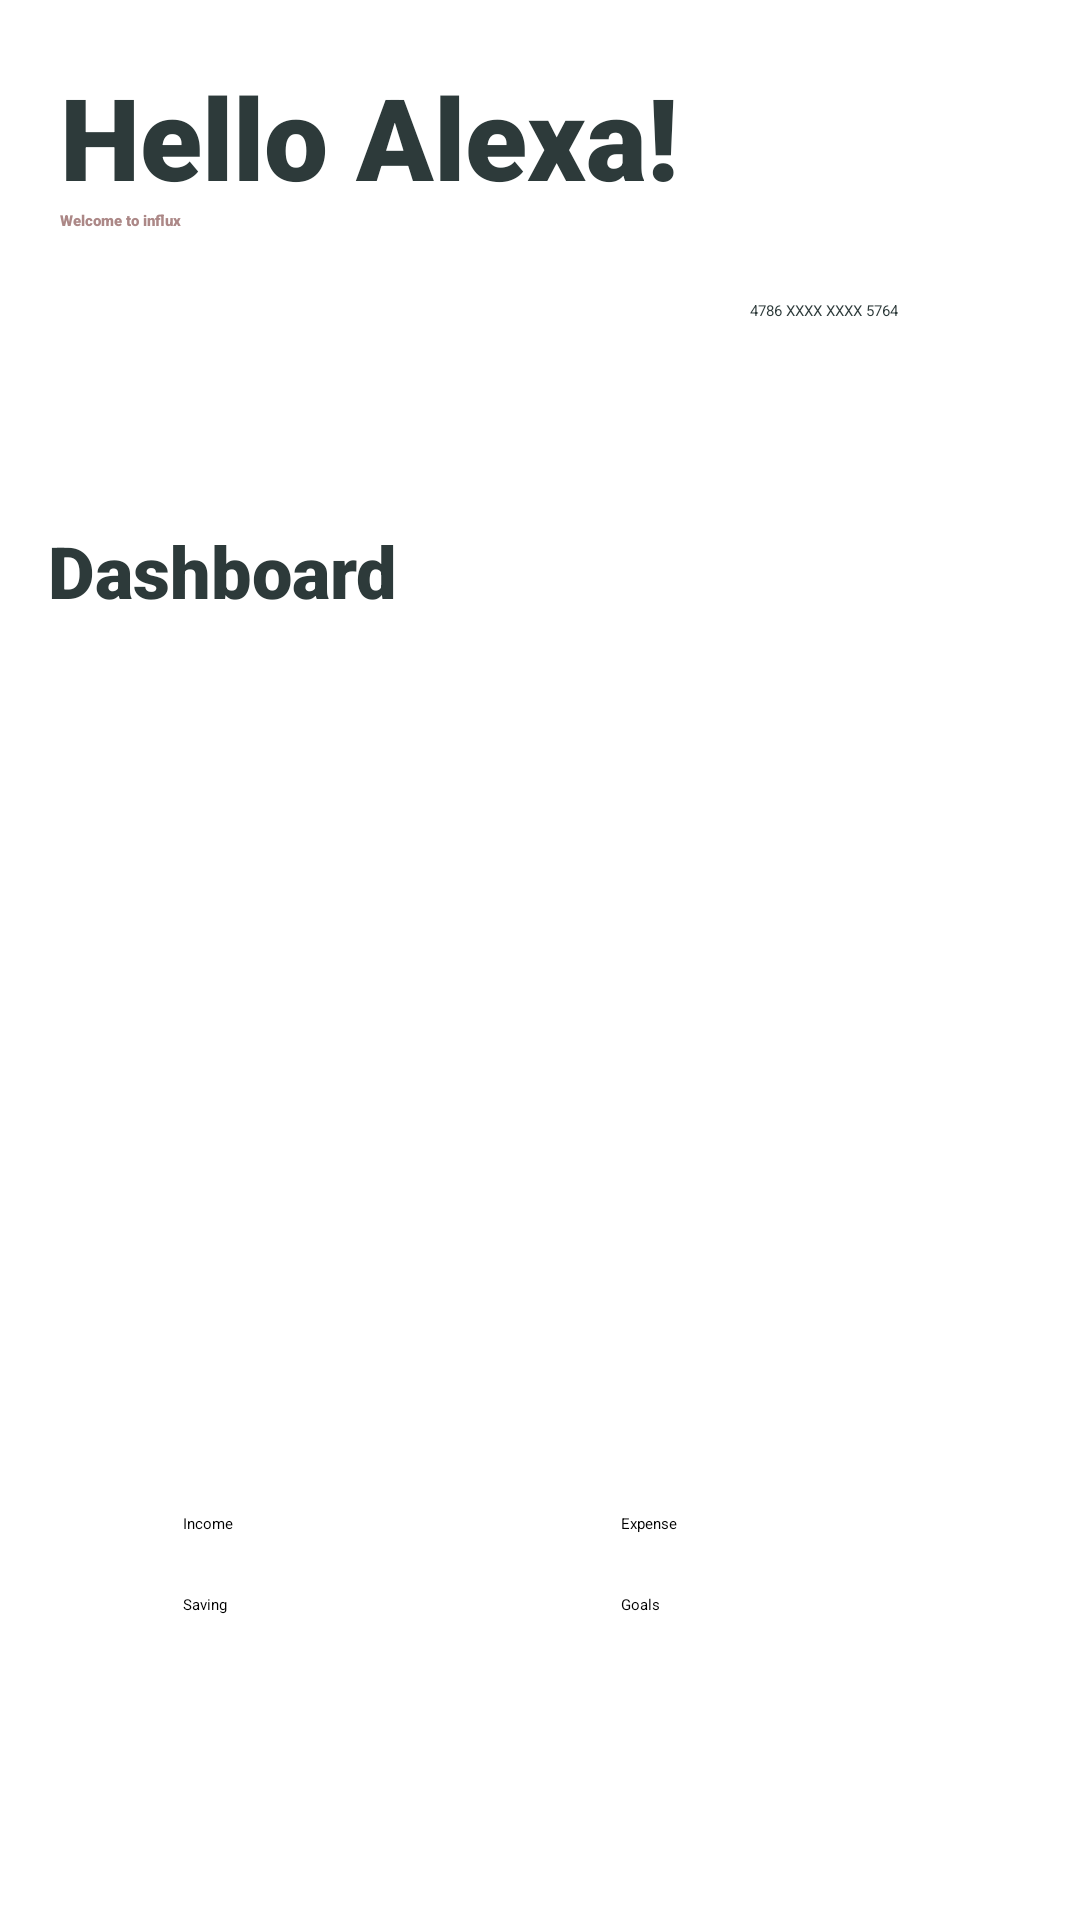

Write the Android layout XML for this screen, with the resource values it uses.
<!-- AndroidManifest.xml: application theme Theme.InfluxApp -->
<!-- res/layout/activity_dashboard.xml -->
<?xml version="1.0" encoding="utf-8"?>
<androidx.constraintlayout.widget.ConstraintLayout xmlns:android="http://schemas.android.com/apk/res/android"
    xmlns:app="http://schemas.android.com/apk/res-auto"
    xmlns:tools="http://schemas.android.com/tools"
    android:layout_width="match_parent"
    android:layout_height="match_parent"
    android:background="@drawable/background3"
    tools:context=".DashboardActivity">

    <androidx.cardview.widget.CardView
        android:id="@+id/cardView5"
        android:layout_width="match_parent"
        android:layout_height="150dp"
        app:cardBackgroundColor="@color/white"
        app:layout_constraintEnd_toEndOf="parent"
        app:layout_constraintHorizontal_bias="0.5"
        app:layout_constraintStart_toStartOf="parent"
        app:layout_constraintTop_toTopOf="parent">

        <TextView
            android:id="@+id/textView11"
            android:layout_width="wrap_content"
            android:layout_height="wrap_content"
            android:layout_marginLeft="20dp"
            android:layout_marginTop="20dp"
            android:text="Hello Alexa!"
            android:textColor="@color/Text_Color"
            android:textFontWeight="900"
            android:textSize="38dp" />

        <TextView
            android:id="@+id/textView14"
            android:layout_width="wrap_content"
            android:layout_height="wrap_content"
            android:layout_marginLeft="20dp"
            android:layout_marginTop="70dp"
            android:text="Welcome to influx"
            android:textColor="@color/Color3"
            android:textFontWeight="900" />

        <ImageView
            android:id="@+id/imageView6"
            android:layout_width="50dp"
            android:layout_height="50dp"
            android:layout_marginLeft="20dp"
            android:layout_marginTop="90dp"
            tools:srcCompat="@tools:sample/avatars" />

        <TextView
            android:id="@+id/cardNumberPrev"
            android:layout_width="wrap_content"
            android:layout_height="wrap_content"
            android:layout_marginLeft="250dp"
            android:layout_marginTop="100dp"
            android:text="4786 XXXX XXXX 5764"
            android:textColor="@color/Text_Color" />
    </androidx.cardview.widget.CardView>

    <TextView
        android:id="@+id/textView16"
        android:layout_width="wrap_content"
        android:layout_height="wrap_content"
        android:layout_marginStart="16dp"
        android:layout_marginTop="24dp"
        android:text="Dashboard"
        android:textColor="@color/Text_Color"
        android:textFontWeight="900"
        android:textSize="24dp"
        app:layout_constraintStart_toStartOf="parent"
        app:layout_constraintTop_toBottomOf="@+id/cardView5" />

    <ImageView
        android:id="@+id/imageView8"
        android:layout_width="250dp"
        android:layout_height="250dp"
        android:layout_marginTop="20dp"
        app:layout_constraintEnd_toEndOf="parent"
        app:layout_constraintHorizontal_bias="0.495"
        app:layout_constraintStart_toStartOf="parent"
        app:layout_constraintTop_toBottomOf="@+id/textView16"
        app:srcCompat="@drawable/graph" />

    <Button
        android:id="@+id/button7"
        android:layout_width="105dp"
        android:layout_height="wrap_content"
        android:layout_marginStart="48dp"
        android:layout_marginTop="28dp"
        android:backgroundTint="@color/Color2"
        android:text="Income"
        app:layout_constraintEnd_toStartOf="@+id/button8"
        app:layout_constraintHorizontal_bias="0.238"
        app:layout_constraintStart_toStartOf="parent"
        app:layout_constraintTop_toBottomOf="@+id/imageView8" />

    <Button
        android:id="@+id/button8"
        android:layout_width="105dp"
        android:layout_height="wrap_content"
        android:layout_marginTop="28dp"
        android:layout_marginEnd="48dp"
        android:backgroundTint="@color/Color2"
        android:text="Expense"
        app:layout_constraintEnd_toEndOf="parent"
        app:layout_constraintTop_toBottomOf="@+id/imageView8" />

    <Button
        android:id="@+id/button9"
        android:layout_width="105dp"
        android:layout_height="wrap_content"
        android:layout_marginStart="48dp"
        android:layout_marginTop="20dp"
        android:backgroundTint="@color/Color2"
        android:text="Saving"
        app:layout_constraintEnd_toStartOf="@+id/achievementBtn"
        app:layout_constraintHorizontal_bias="0.238"
        app:layout_constraintStart_toStartOf="parent"
        app:layout_constraintTop_toBottomOf="@+id/button7" />

    <Button
        android:id="@+id/achievementBtn"
        android:layout_width="105dp"
        android:layout_height="wrap_content"
        android:layout_marginTop="20dp"
        android:layout_marginEnd="48dp"
        android:backgroundTint="@color/Color2"
        android:text="Goals"
        app:layout_constraintEnd_toEndOf="parent"
        app:layout_constraintTop_toBottomOf="@+id/button8" />

</androidx.constraintlayout.widget.ConstraintLayout>
<!-- resources referenced by this layout -->
<resources>
  <color name="Color2">#F05D5E</color>
  <color name="Color3">#AC8887</color>
  <color name="Text_Color">#2D3A3A</color>
  <color name="white">#FFFFFFFF</color>
  <style name="Theme.InfluxApp" parent="Theme.MaterialComponents.DayNight.NoActionBar">
          
          <item name="colorPrimary">@color/Color1</item>
          <item name="colorPrimaryVariant">@color/Color1</item>
          <item name="colorOnPrimary">@color/Background_color</item>
          
          <item name="colorSecondary">@color/teal_200</item>
          <item name="colorSecondaryVariant">@color/teal_700</item>
          <item name="colorOnSecondary">@color/Text_Color</item>
          
          <item name="android:statusBarColor">?attr/colorPrimaryVariant</item>
          
      </style>
  <color name="Color1">#B3F2DD</color>
  <color name="Background_color">#E0EFDE</color>
  <color name="teal_200">#FF03DAC5</color>
  <color name="teal_700">#FF018786</color>
</resources>
